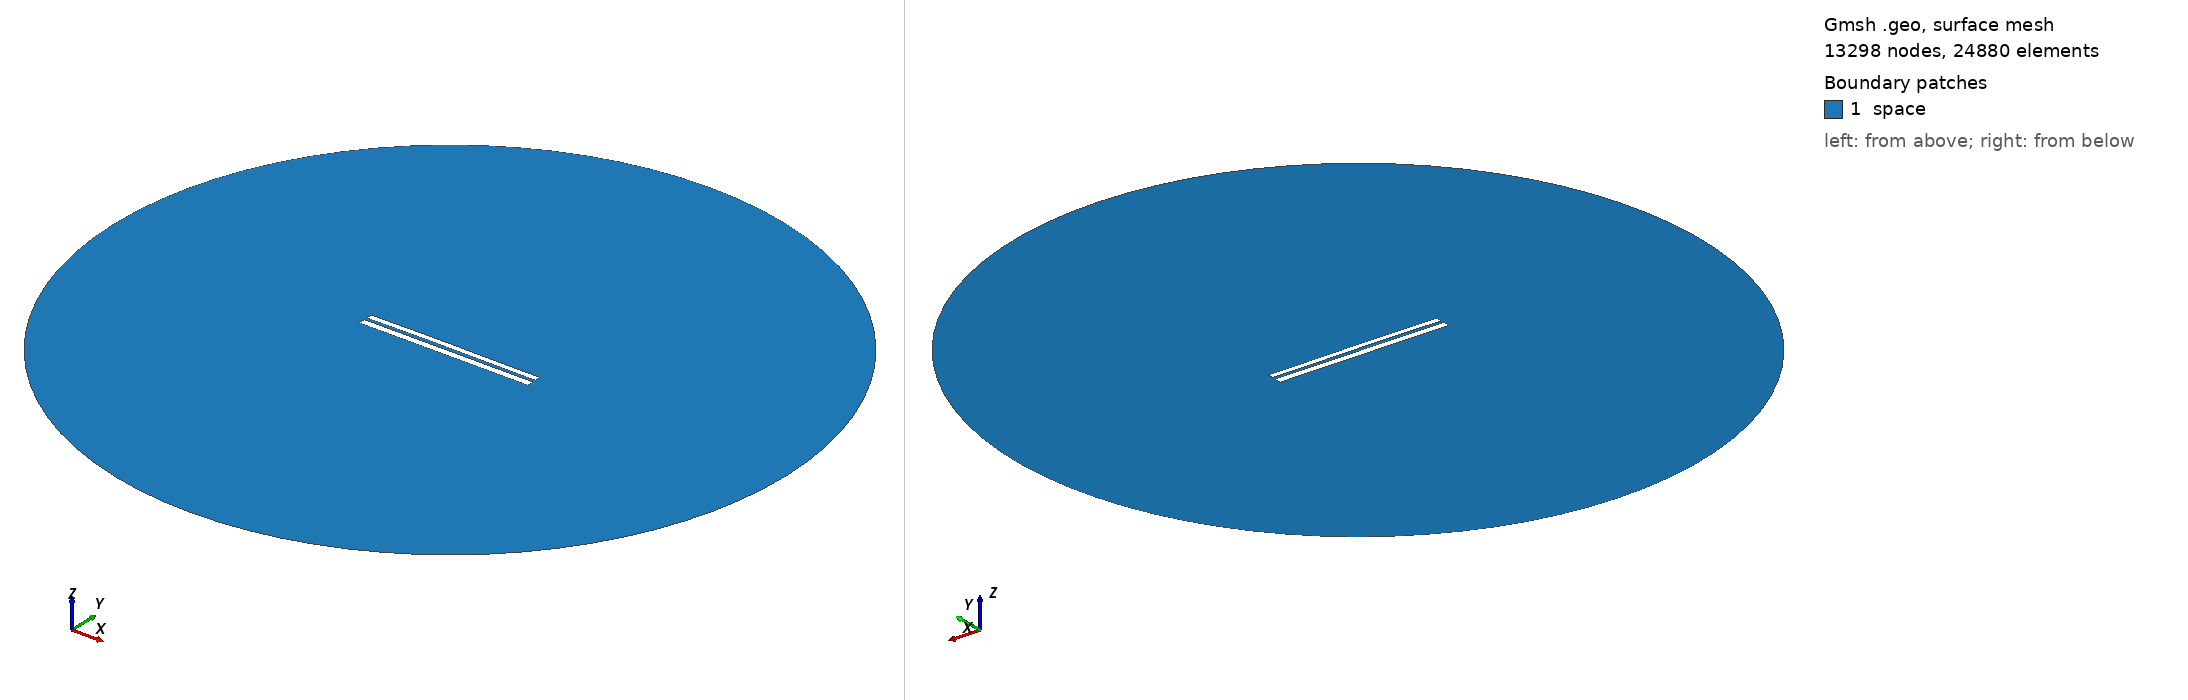

Gmsh geometry script, surface-meshed: 13298 nodes, 24880 surface elements. Boundary patches (legend numbers): 1 space. Left view from above one corner, right view from below the opposite corner. Legend entries are the model's physical surfaces. The drawing asked Gmsh for element sizes between 1% and 20% of the model's largest extent; the script's own settings can give other sizes.

=== 6743.geo (drawn) ===
//---------------------------------------
// Geometry kernel
//---------------------------------------

SetFactory("OpenCASCADE");



//---------------------------------------
// Parameters of the geometry
//---------------------------------------

// Overetch of the upper plate
overetch = 0.25;

// Distance between the plates
distance = 1.5;

// Discretization over the x axis (for the deformation)
nx = 50; 

// Length of the plate
L = 100 - overetch; 

// Number of modes
n = 4; 

// 1st mode coefficient
coeff(1) = 0.07499999999999998;
beta(1) = 0.596864 * 3.1415926535 / L;

// 2nd mode coefficient
coeff(2) = 0.15;
beta(2) = 1.49418 * 3.1415926535 / L;

// 3rd mode coefficient
coeff(3) = 0.07499999999999998;
beta(3) = 2.50025 * 3.1415926535 / L;

// 4th mode coefficient
coeff(4) = 0.0;
beta(4) = 3.49999 * 3.1415926535 / L;



//---------------------------------------
// Upper plate (deformed rectangle)
//---------------------------------------

// Coordiantes of the upper plate
xmin = -50;
xmax = 50 - overetch;

// Height of the upper plate
yheight = 4 - 2 * overetch;

// Indexes of the points
UpperID[] = {};
LowerID[] = {};
LeftID[] = {};
RightID[] = {};

// Point index
p = 1;

// Horizontal edges
For i In {1:nx}
    x = xmin + (i-1)*(xmax - xmin)/(nx-1);

    y_bottom = distance / 2 + overetch;
    For j In {1:n}
        C = (Cosh(beta(j)*L) + Cos(beta(j)*L)) / (Sinh(beta(j)*L) + Sin(beta(j)*L));
        y_bottom  = y_bottom + coeff(j) * (Cosh(beta(j)*(x+50)) - Cos(beta(j)*(x+50)) - C * (Sinh(beta(j)*(x+50)) - Sin(beta(j)*(x+50))));
    EndFor

    y_top = y_bottom + yheight;

    Point(p) = {x, y_top, 0, 1.0};
    UpperID[i] = p;
    p = p + 1;

    Point(p) = {x, y_bottom, 0, 1.0};
    LowerID[i] = p;
    p = p + 1;
EndFor

// Create point lists
UpperPts[] = {}; LowerPts[] = {};
For i In {1:nx}
  UpperPts[] += {UpperID[i]};
  LowerPts[] += {LowerID[i]};
EndFor

// Build splines
Spline(1) = {UpperPts[]};
Spline(2) = {LowerPts[]};
Line(3) = {LowerPts[nx-1], UpperPts[nx-1]};
Line(4) = {LowerPts[0], UpperPts[0]};

// Build the plane surface
Curve Loop(1) = {2, 3, -1, -4};
Plane Surface(1) = {1};



//---------------------------------------
// Lower plate (rectangle)
//---------------------------------------

// Vertices
Point(1001) = {-50, -1, 0, 1.0};
Point(1002) = { 50, -1, 0, 1.0};
Point(1003) = { 50,  -5, 0, 1.0};
Point(1004) = {-50,  -5, 0, 1.0};

// Edges
Line(5) = {1001, 1002};
Line(6) = {1002, 1003};
Line(7) = {1003, 1004};
Line(8) = {1004, 1001};

// Plane surface
Line Loop(2) = {5, 6, 7, 8};
Plane Surface(2) = {2}; 



//---------------------------------------
// Outer (fictious) boundary
//---------------------------------------

// Points
Point(1005) = {0, 0, 0};       // Center
Point(1006) = {200, 0, 0};     // Start point
Point(1007) = {0, 200, 0};     // 90 degrees
Point(1008) = {-200, 0, 0};    // 180 degrees
Point(1009) = {0, -200, 0};    // 270 degrees

// Circle arcs (each needs start, center, end)
Circle(9) = {1006, 1005, 1007};
Circle(10) = {1007, 1005, 1008};
Circle(11) = {1008, 1005, 1009};
Circle(12) = {1009, 1005, 1006};

// Plane surface for the entire domain
Curve Loop(3) = {9, 10, 11, 12};
Surface(3) = {3};

// Subtract the plates from the whole domain to obtain the actual domain where we want to solve the equations
BooleanDifference{ Surface{3}; Delete; }{ Surface{1}; Surface{2}; Delete; }




//---------------------------------------
// Transfinite Lines/Curves
//---------------------------------------

// Set the number of points on the boundaries
r = 7;

// Plates
Transfinite Curve {1, 2} = 50*r Using Progression 1;
Transfinite Curve {3, 4} = 2*r Using Progression 1;
Transfinite Line {5, 7} = 50*r Using Progression 1;
Transfinite Line {6, 8} = 2*r Using Progression 1;

// Outer boundary
Transfinite Line {9, 10, 11, 12} = 20 Using Progression 1;



//---------------------------------------
// Physical groups
//---------------------------------------                

// Physical curves (boundaries)
Physical Line("force_segment", 10) = {2};
Physical Line("upper_plate", 11) = {1, 3, 4};
Physical Line("lower_plate", 12) = {5, 6, 7, 8};
Physical Line("boundary", 20) = {9, 10, 11, 12};

// Physical Surfaces
Physical Surface("space", 30) = {3};



//---------------------------------------
// 6. Generate the Mesh
//---------------------------------------

// 2D mesh generation
Mesh 2;
